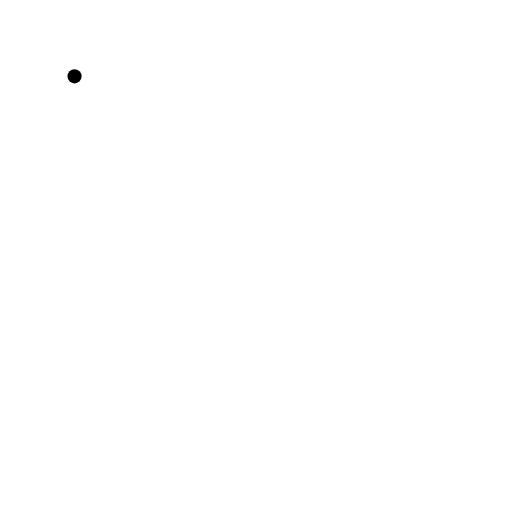
t = 0.00 s
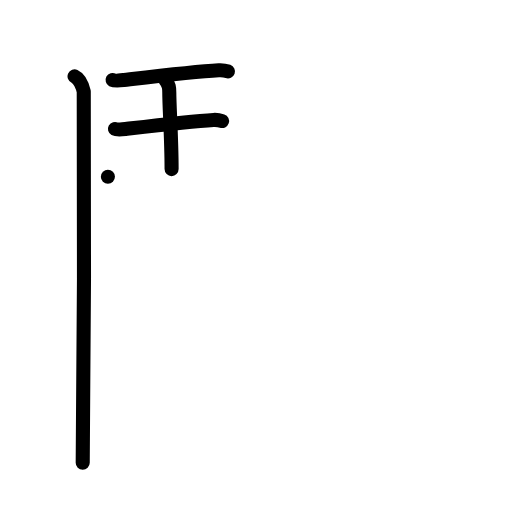
t = 4.00 s
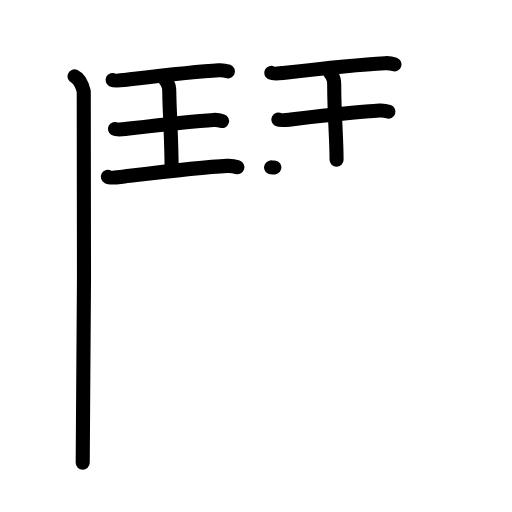
t = 8.08 s
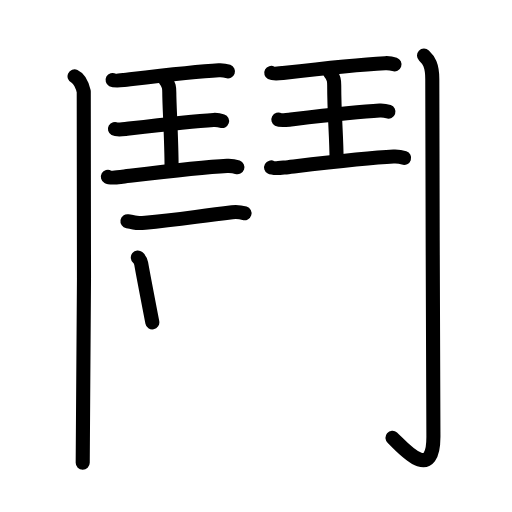
t = 11.88 s
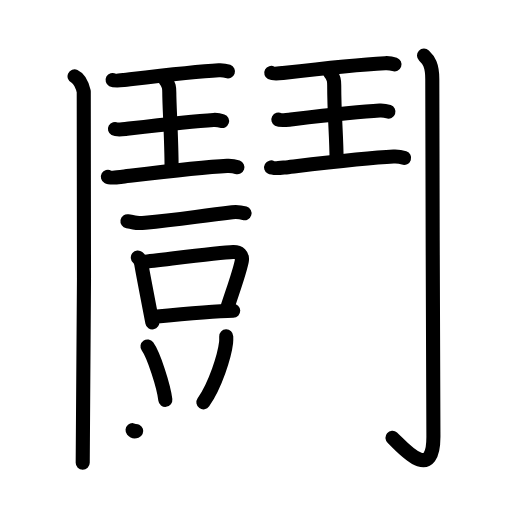
t = 16.13 s
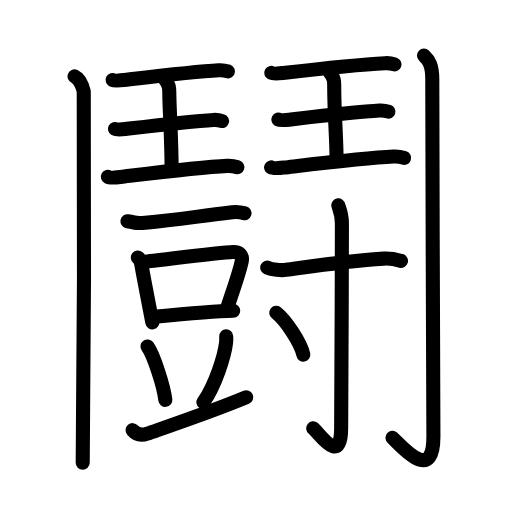
t = 20.00 s

The animated SVG that drew these frames (rendered in a browser with its animation timeline set to each time). Animation: 67 SMIL elements (animate=67); one cycle of 20.00 s.

<?xml version="1.0" encoding="UTF-8"?>
<!--
AniKanjiVG is licensed by CC-BY-SA Paul C. Sommerhoff (https://bitbucket.org/sommerhoff/anikanjivg).
AniKanjiVG uses KanjiVG which is licensed by CC-BY-SA Ulrich Apel (http://kanjivg.tagaini.net).
See also http://creativecommons.org/licenses/by-sa/3.0/
-->
<svg xmlns:kvg='http://kanjivg.tagaini.net' xmlns='http://www.w3.org/2000/svg' width='109' height='109' viewBox='0 0 109 109' style='fill:none;stroke:#000000;stroke-width:3;stroke-linecap:round;stroke-linejoin:round;' id="kvg:kanji_09b2a"><g id="kvg:09b2a" kvg:element="鬪"><g id="kvg:09b2a-g1" kvg:element="鬥" kvg:position="kamae" kvg:radical="general"><g id="kvg:09b2a-g2" kvg:position="left"><path id="kvg:09b2a-s1" kvg:type="㇑" d="M15.87,16.25c1.09,0.5,1.74,2.25,1.96,3.25c0.22,1,0,72.75-0.22,79"><animate attributeName="d" begin="0.0s" dur="0.5s" from="M15.87,16.25C15.87,16.25,15.87,16.25,15.87,16.25" to="M15.87,16.25c1.09,0.5,1.74,2.25,1.96,3.25" />
<animate attributeName="d" begin="0.5s" dur="0.5s" from="M15.87,16.25c1.09,0.5,1.74,2.25,1.96,3.25c0,0,0,0,0,0,0" to="M15.87,16.25c1.09,0.5,1.74,2.25,1.96,3.25c0.22,1,0,72.75-0.22,79" />
</path>
<g id="kvg:09b2a-g3" kvg:element="王" kvg:original="玉" kvg:partial="true"><path id="kvg:09b2a-s2" kvg:type="㇐" d="M23.97,17.02c0.46,0.25,1.96,0.07,2.43,0.02c5.11-0.61,14.95-1.82,20.18-2.09c0.71-0.04,1.36,0.05,1.95,0.26"><animate attributeName="d" begin="1.0s" dur="0.3333333333333333s" from="M23.97,17.02C23.97,17.02,23.97,17.02,23.97,17.02" to="M23.97,17.02c0.46,0.25,1.96,0.07,2.43,0.02" />
<animate attributeName="d" begin="1.3333333333333333s" dur="0.3333333333333333s" from="M23.97,17.02c0.46,0.25,1.96,0.07,2.43,0.02c0,0,0,0,0,0,0" to="M23.97,17.02c0.46,0.25,1.96,0.07,2.43,0.02c5.11-0.61,14.95-1.82,20.18-2.09" />
<animate attributeName="d" begin="1.6666666666666665s" dur="0.3333333333333333s" from="M23.97,17.02c0.46,0.25,1.96,0.07,2.43,0.02c5.11-0.61,14.95-1.82,20.18-2.09c0,0,0,0,0,0,0" to="M23.97,17.02c0.46,0.25,1.96,0.07,2.43,0.02c5.11-0.61,14.95-1.82,20.18-2.09c0.71-0.04,1.36,0.05,1.95,0.26" />
<animate attributeName="d" begin="0s" dur="1.0s" from="M-100,-100" to="M-100,-100" />
</path>
<path id="kvg:09b2a-s3" kvg:type="㇑a" d="M35.11,16.9c0.93,1.16,0.93,1.86,0.93,2.8c0,3.05,0.49,9.8,0.49,16.3"><animate attributeName="d" begin="2.0s" dur="0.5s" from="M35.11,16.9C35.11,16.9,35.11,16.9,35.11,16.9" to="M35.11,16.9c0.93,1.16,0.93,1.86,0.93,2.8" />
<animate attributeName="d" begin="2.5s" dur="0.5s" from="M35.11,16.9c0.93,1.16,0.93,1.86,0.93,2.8c0,0,0,0,0,0,0" to="M35.11,16.9c0.93,1.16,0.93,1.86,0.93,2.8c0,3.05,0.49,9.8,0.49,16.3" />
<animate attributeName="d" begin="0s" dur="2.0s" from="M-100,-100" to="M-100,-100" />
</path>
<path id="kvg:09b2a-s4" kvg:type="㇐" d="M24.47,27.45c0.43,0.24,1.82,0.07,2.26,0.02c4.74-0.57,13.89-1.69,18.74-1.94c0.66-0.03,1.26,0.05,1.81,0.24"><animate attributeName="d" begin="3.0s" dur="0.3333333333333333s" from="M24.47,27.45C24.47,27.45,24.47,27.45,24.47,27.45" to="M24.47,27.45c0.43,0.24,1.82,0.07,2.26,0.02" />
<animate attributeName="d" begin="3.3333333333333335s" dur="0.3333333333333333s" from="M24.47,27.45c0.43,0.24,1.82,0.07,2.26,0.02c0,0,0,0,0,0,0" to="M24.47,27.45c0.43,0.24,1.82,0.07,2.26,0.02c4.74-0.57,13.89-1.69,18.74-1.94" />
<animate attributeName="d" begin="3.6666666666666665s" dur="0.3333333333333333s" from="M24.47,27.45c0.43,0.24,1.82,0.07,2.26,0.02c4.74-0.57,13.89-1.69,18.74-1.94c0,0,0,0,0,0,0" to="M24.47,27.45c0.43,0.24,1.82,0.07,2.26,0.02c4.74-0.57,13.89-1.69,18.74-1.94c0.66-0.03,1.26,0.05,1.81,0.24" />
<animate attributeName="d" begin="0s" dur="3.0s" from="M-100,-100" to="M-100,-100" />
</path>
<path id="kvg:09b2a-s5" kvg:type="㇐" d="M22.97,37.64c0.52,0.29,2.2,0.08,2.73,0.02c5.73-0.68,16.78-2.05,22.65-2.34c0.8-0.04,1.53,0.06,2.19,0.29"><animate attributeName="d" begin="4.0s" dur="0.3333333333333333s" from="M22.97,37.64C22.97,37.64,22.97,37.64,22.97,37.64" to="M22.97,37.64c0.52,0.29,2.2,0.08,2.73,0.02" />
<animate attributeName="d" begin="4.333333333333333s" dur="0.3333333333333333s" from="M22.97,37.64c0.52,0.29,2.2,0.08,2.73,0.02c0,0,0,0,0,0,0" to="M22.97,37.64c0.52,0.29,2.2,0.08,2.73,0.02c5.73-0.68,16.78-2.05,22.65-2.34" />
<animate attributeName="d" begin="4.666666666666667s" dur="0.3333333333333333s" from="M22.97,37.64c0.52,0.29,2.2,0.08,2.73,0.02c5.73-0.68,16.78-2.05,22.65-2.34c0,0,0,0,0,0,0" to="M22.97,37.64c0.52,0.29,2.2,0.08,2.73,0.02c5.73-0.68,16.78-2.05,22.65-2.34c0.8-0.04,1.53,0.06,2.19,0.29" />
<animate attributeName="d" begin="0s" dur="4.0s" from="M-100,-100" to="M-100,-100" />
</path>
</g>
</g>
<g id="kvg:09b2a-g4" kvg:position="right"><g id="kvg:09b2a-g5" kvg:element="王" kvg:original="玉" kvg:partial="true"><path id="kvg:09b2a-s6" kvg:type="㇐" d="M57.75,15.52c0.47,0.25,2.02,0.07,2.5,0.02c5.24-0.61,16.36-1.82,21.73-2.09c0.73-0.04,1.4,0.05,2,0.26"><animate attributeName="d" begin="5.0s" dur="0.3333333333333333s" from="M57.75,15.52C57.75,15.52,57.75,15.52,57.75,15.52" to="M57.75,15.52c0.47,0.25,2.02,0.07,2.5,0.02" />
<animate attributeName="d" begin="5.333333333333333s" dur="0.3333333333333333s" from="M57.75,15.52c0.47,0.25,2.02,0.07,2.5,0.02c0,0,0,0,0,0,0" to="M57.75,15.52c0.47,0.25,2.02,0.07,2.5,0.02c5.24-0.61,16.36-1.82,21.73-2.09" />
<animate attributeName="d" begin="5.666666666666667s" dur="0.3333333333333333s" from="M57.75,15.52c0.47,0.25,2.02,0.07,2.5,0.02c5.24-0.61,16.36-1.82,21.73-2.09c0,0,0,0,0,0,0" to="M57.75,15.52c0.47,0.25,2.02,0.07,2.5,0.02c5.24-0.61,16.36-1.82,21.73-2.09c0.73-0.04,1.4,0.05,2,0.26" />
<animate attributeName="d" begin="0s" dur="5.0s" from="M-100,-100" to="M-100,-100" />
</path>
<path id="kvg:09b2a-s7" kvg:type="㇑a" d="M70.19,15.4c0.96,1.16,0.96,1.86,0.96,2.8c0,6.52,0.5,10.8,0.5,15.8"><animate attributeName="d" begin="6.0s" dur="0.5s" from="M70.19,15.4C70.19,15.4,70.19,15.4,70.19,15.4" to="M70.19,15.4c0.96,1.16,0.96,1.86,0.96,2.8" />
<animate attributeName="d" begin="6.5s" dur="0.5s" from="M70.19,15.4c0.96,1.16,0.96,1.86,0.96,2.8c0,0,0,0,0,0,0" to="M70.19,15.4c0.96,1.16,0.96,1.86,0.96,2.8c0,6.52,0.5,10.8,0.5,15.8" />
<animate attributeName="d" begin="0s" dur="6.0s" from="M-100,-100" to="M-100,-100" />
</path>
<path id="kvg:09b2a-s8" kvg:type="㇐" d="M59.26,25.45c0.44,0.24,1.87,0.07,2.32,0.02c4.87-0.57,14.27-1.69,19.25-1.94c0.68-0.03,1.3,0.05,1.86,0.24"><animate attributeName="d" begin="7.0s" dur="0.3333333333333333s" from="M59.26,25.45C59.26,25.45,59.26,25.45,59.26,25.45" to="M59.26,25.45c0.44,0.24,1.87,0.07,2.32,0.02" />
<animate attributeName="d" begin="7.333333333333333s" dur="0.3333333333333333s" from="M59.26,25.45c0.44,0.24,1.87,0.07,2.32,0.02c0,0,0,0,0,0,0" to="M59.26,25.45c0.44,0.24,1.87,0.07,2.32,0.02c4.87-0.57,14.27-1.69,19.25-1.94" />
<animate attributeName="d" begin="7.666666666666667s" dur="0.3333333333333333s" from="M59.26,25.45c0.44,0.24,1.87,0.07,2.32,0.02c4.87-0.57,14.27-1.69,19.25-1.94c0,0,0,0,0,0,0" to="M59.26,25.45c0.44,0.24,1.87,0.07,2.32,0.02c4.87-0.57,14.27-1.69,19.25-1.94c0.68-0.03,1.3,0.05,1.86,0.24" />
<animate attributeName="d" begin="0s" dur="7.0s" from="M-100,-100" to="M-100,-100" />
</path>
<path id="kvg:09b2a-s9" kvg:type="㇐" d="M57.72,35.64c0.53,0.29,2.26,0.08,2.8,0.02c5.89-0.68,17.24-2.05,23.26-2.34c0.82-0.04,1.57,0.06,2.25,0.29"><animate attributeName="d" begin="8.0s" dur="0.3333333333333333s" from="M57.72,35.64C57.72,35.64,57.72,35.64,57.72,35.64" to="M57.72,35.64c0.53,0.29,2.26,0.08,2.8,0.02" />
<animate attributeName="d" begin="8.333333333333334s" dur="0.3333333333333333s" from="M57.72,35.64c0.53,0.29,2.26,0.08,2.8,0.02c0,0,0,0,0,0,0" to="M57.72,35.64c0.53,0.29,2.26,0.08,2.8,0.02c5.89-0.68,17.24-2.05,23.26-2.34" />
<animate attributeName="d" begin="8.666666666666666s" dur="0.3333333333333333s" from="M57.72,35.64c0.53,0.29,2.26,0.08,2.8,0.02c5.89-0.68,17.24-2.05,23.26-2.34c0,0,0,0,0,0,0" to="M57.72,35.64c0.53,0.29,2.26,0.08,2.8,0.02c5.89-0.68,17.24-2.05,23.26-2.34c0.82-0.04,1.57,0.06,2.25,0.29" />
<animate attributeName="d" begin="0s" dur="8.0s" from="M-100,-100" to="M-100,-100" />
</path>
</g>
<path id="kvg:09b2a-s10" kvg:type="㇚" d="M90.27,11.83c0.98,0.92,1.76,1.99,1.76,5.02c0,19.9,0.24,71.16,0.24,76.12c0,10.39-7.21,1.5-8.71,0.25"><animate attributeName="d" begin="9.0s" dur="0.3333333333333333s" from="M90.27,11.83C90.27,11.83,90.27,11.83,90.27,11.83" to="M90.27,11.83c0.98,0.92,1.76,1.99,1.76,5.02" />
<animate attributeName="d" begin="9.333333333333334s" dur="0.3333333333333333s" from="M90.27,11.83c0.98,0.92,1.76,1.99,1.76,5.02c0,0,0,0,0,0,0" to="M90.27,11.83c0.98,0.92,1.76,1.99,1.76,5.02c0,19.9,0.24,71.16,0.24,76.12" />
<animate attributeName="d" begin="9.666666666666666s" dur="0.3333333333333333s" from="M90.27,11.83c0.98,0.92,1.76,1.99,1.76,5.02c0,19.9,0.24,71.16,0.24,76.12c0,0,0,0,0,0,0" to="M90.27,11.83c0.98,0.92,1.76,1.99,1.76,5.02c0,19.9,0.24,71.16,0.24,76.12c0,10.39-7.21,1.5-8.71,0.25" />
<animate attributeName="d" begin="0s" dur="9.0s" from="M-100,-100" to="M-100,-100" />
</path>
</g>
</g>
<g id="kvg:09b2a-g6" kvg:element="豆" kvg:position="left"><g id="kvg:09b2a-g7" kvg:position="top"><path id="kvg:09b2a-s11" kvg:type="㇐" d="M27.13,47.1c2.37,0.4,1.62,0.5,3.79,0.31c6.34-0.54,9.84-1.18,18.51-2.24c0.77-0.09,2.24,0.12,2.63,0.24"><animate attributeName="d" begin="10.0s" dur="0.3333333333333333s" from="M27.13,47.1C27.13,47.1,27.13,47.1,27.13,47.1" to="M27.13,47.1c2.37,0.4,1.62,0.5,3.79,0.31" />
<animate attributeName="d" begin="10.333333333333334s" dur="0.3333333333333333s" from="M27.13,47.1c2.37,0.4,1.62,0.5,3.79,0.31c0,0,0,0,0,0,0" to="M27.13,47.1c2.37,0.4,1.62,0.5,3.79,0.31c6.34-0.54,9.84-1.18,18.51-2.24" />
<animate attributeName="d" begin="10.666666666666666s" dur="0.3333333333333333s" from="M27.13,47.1c2.37,0.4,1.62,0.5,3.79,0.31c6.34-0.54,9.84-1.18,18.51-2.24c0,0,0,0,0,0,0" to="M27.13,47.1c2.37,0.4,1.62,0.5,3.79,0.31c6.34-0.54,9.84-1.18,18.51-2.24c0.77-0.09,2.24,0.12,2.63,0.24" />
<animate attributeName="d" begin="0s" dur="10.0s" from="M-100,-100" to="M-100,-100" />
</path>
</g>
<g id="kvg:09b2a-g8" kvg:position="bottom"><g id="kvg:09b2a-g9" kvg:element="口"><path id="kvg:09b2a-s12" kvg:type="㇑" d="M29.34,54.83c0.29,0.24,0.66,0.98,0.72,1.3c0.4,2.33,1.48,7.87,2.37,12.51"><animate attributeName="d" begin="11.0s" dur="0.5s" from="M29.34,54.83C29.34,54.83,29.34,54.83,29.34,54.83" to="M29.34,54.83c0.29,0.24,0.66,0.98,0.72,1.3" />
<animate attributeName="d" begin="11.5s" dur="0.5s" from="M29.34,54.83c0.29,0.24,0.66,0.98,0.72,1.3c0,0,0,0,0,0,0" to="M29.34,54.83c0.29,0.24,0.66,0.98,0.72,1.3c0.4,2.33,1.48,7.87,2.37,12.51" />
<animate attributeName="d" begin="0s" dur="11.0s" from="M-100,-100" to="M-100,-100" />
</path>
<path id="kvg:09b2a-s13" kvg:type="㇕b" d="M30.46,55.78c4.43-0.47,16.16-2.05,19.18-2.12c1.25-0.03,2.1,0.61,1.82,1.97c-0.5,2.44-1.6,5.38-3.12,10.03"><animate attributeName="d" begin="12.0s" dur="0.3333333333333333s" from="M30.46,55.78C30.46,55.78,30.46,55.78,30.46,55.78" to="M30.46,55.78c4.43-0.47,16.16-2.05,19.18-2.12" />
<animate attributeName="d" begin="12.333333333333334s" dur="0.3333333333333333s" from="M30.46,55.78c4.43-0.47,16.16-2.05,19.18-2.12c0,0,0,0,0,0,0" to="M30.46,55.78c4.43-0.47,16.16-2.05,19.18-2.12c1.25-0.03,2.1,0.61,1.82,1.97" />
<animate attributeName="d" begin="12.666666666666666s" dur="0.3333333333333333s" from="M30.46,55.78c4.43-0.47,16.16-2.05,19.18-2.12c1.25-0.03,2.1,0.61,1.82,1.97c0,0,0,0,0,0,0" to="M30.46,55.78c4.43-0.47,16.16-2.05,19.18-2.12c1.25-0.03,2.1,0.61,1.82,1.97c-0.5,2.44-1.6,5.38-3.12,10.03" />
<animate attributeName="d" begin="0s" dur="12.0s" from="M-100,-100" to="M-100,-100" />
</path>
<path id="kvg:09b2a-s14" kvg:type="㇐b" d="M32.66,67.45c4.28-0.42,12.47-1.23,16.99-1.3"><animate attributeName="d" begin="13.0s" dur="1.0s" from="M32.66,67.45C32.66,67.45,32.66,67.45,32.66,67.45" to="M32.66,67.45c4.28-0.42,12.47-1.23,16.99-1.3" />
<animate attributeName="d" begin="0s" dur="13.0s" from="M-100,-100" to="M-100,-100" />
</path>
</g>
<path id="kvg:09b2a-s15" kvg:type="㇔" d="M31.4,73.76c1.34,1.86,3.46,8.48,3.8,11.37"><animate attributeName="d" begin="14.0s" dur="1.0s" from="M31.4,73.76C31.4,73.76,31.4,73.76,31.4,73.76" to="M31.4,73.76c1.34,1.86,3.46,8.48,3.8,11.37" />
<animate attributeName="d" begin="0s" dur="14.0s" from="M-100,-100" to="M-100,-100" />
</path>
<path id="kvg:09b2a-s16" kvg:type="㇒" d="M48.16,71.62c0.01,0.33,0.03,0.85-0.03,1.33c-0.33,2.8-2.23,8.94-4.83,12.7"><animate attributeName="d" begin="15.0s" dur="0.5s" from="M48.16,71.62C48.16,71.62,48.16,71.62,48.16,71.62" to="M48.16,71.62c0.01,0.33,0.03,0.85-0.03,1.33" />
<animate attributeName="d" begin="15.5s" dur="0.5s" from="M48.16,71.62c0.01,0.33,0.03,0.85-0.03,1.33c0,0,0,0,0,0,0" to="M48.16,71.62c0.01,0.33,0.03,0.85-0.03,1.33c-0.33,2.8-2.23,8.94-4.83,12.7" />
<animate attributeName="d" begin="0s" dur="15.0s" from="M-100,-100" to="M-100,-100" />
</path>
<path id="kvg:09b2a-s17" kvg:type="㇐" d="M28.22,91.58c0.78,0.92,1.89,1.17,3.14,0.73c5.89-2.05,14.02-4.8,21.06-7.74"><animate attributeName="d" begin="16.0s" dur="0.5s" from="M28.22,91.58C28.22,91.58,28.22,91.58,28.22,91.58" to="M28.22,91.58c0.78,0.92,1.89,1.17,3.14,0.73" />
<animate attributeName="d" begin="16.5s" dur="0.5s" from="M28.22,91.58c0.78,0.92,1.89,1.17,3.14,0.73c0,0,0,0,0,0,0" to="M28.22,91.58c0.78,0.92,1.89,1.17,3.14,0.73c5.89-2.05,14.02-4.8,21.06-7.74" />
<animate attributeName="d" begin="0s" dur="16.0s" from="M-100,-100" to="M-100,-100" />
</path>
</g>
</g>
<g id="kvg:09b2a-g10" kvg:element="寸" kvg:position="right"><path id="kvg:09b2a-s18" kvg:type="㇐" d="M56.89,56.96c1.05,0.49,2.98,0.63,4.04,0.49c6.67-0.93,13.18-1.93,20.75-2.39c1.75-0.11,2.81,0.23,3.69,0.48"><animate attributeName="d" begin="17.0s" dur="0.3333333333333333s" from="M56.89,56.96C56.89,56.96,56.89,56.96,56.89,56.96" to="M56.89,56.96c1.05,0.49,2.98,0.63,4.04,0.49" />
<animate attributeName="d" begin="17.333333333333332s" dur="0.3333333333333333s" from="M56.89,56.96c1.05,0.49,2.98,0.63,4.04,0.49c0,0,0,0,0,0,0" to="M56.89,56.96c1.05,0.49,2.98,0.63,4.04,0.49c6.67-0.93,13.18-1.93,20.75-2.39" />
<animate attributeName="d" begin="17.666666666666668s" dur="0.3333333333333333s" from="M56.89,56.96c1.05,0.49,2.98,0.63,4.04,0.49c6.67-0.93,13.18-1.93,20.75-2.39c0,0,0,0,0,0,0" to="M56.89,56.96c1.05,0.49,2.98,0.63,4.04,0.49c6.67-0.93,13.18-1.93,20.75-2.39c1.75-0.11,2.81,0.23,3.69,0.48" />
<animate attributeName="d" begin="0s" dur="17.0s" from="M-100,-100" to="M-100,-100" />
</path>
<path id="kvg:09b2a-s19" kvg:type="㇚" d="M72.02,43.71c0.05,0.33,0.77,1.74,0.77,3.85c0,14.25-0.16,39.99-0.16,43.46c0,8.4-4.6,1.24-5.95,0.17"><animate attributeName="d" begin="18.0s" dur="0.3333333333333333s" from="M72.02,43.71C72.02,43.71,72.02,43.71,72.02,43.71" to="M72.02,43.71c0.05,0.33,0.77,1.74,0.77,3.85" />
<animate attributeName="d" begin="18.333333333333332s" dur="0.3333333333333333s" from="M72.02,43.71c0.05,0.33,0.77,1.74,0.77,3.85c0,0,0,0,0,0,0" to="M72.02,43.71c0.05,0.33,0.77,1.74,0.77,3.85c0,14.25-0.16,39.99-0.16,43.46" />
<animate attributeName="d" begin="18.666666666666668s" dur="0.3333333333333333s" from="M72.02,43.71c0.05,0.33,0.77,1.74,0.77,3.85c0,14.25-0.16,39.99-0.16,43.46c0,0,0,0,0,0,0" to="M72.02,43.71c0.05,0.33,0.77,1.74,0.77,3.85c0,14.25-0.16,39.99-0.16,43.46c0,8.4-4.6,1.24-5.95,0.17" />
<animate attributeName="d" begin="0s" dur="18.0s" from="M-100,-100" to="M-100,-100" />
</path>
<path id="kvg:09b2a-s20" kvg:type="㇔" d="M58.82,66.58c2.03,1.57,5.24,6.46,5.75,8.91"><animate attributeName="d" begin="19.0s" dur="1.0s" from="M58.82,66.58C58.82,66.58,58.82,66.58,58.82,66.58" to="M58.82,66.58c2.03,1.57,5.24,6.46,5.75,8.91" />
<animate attributeName="d" begin="0s" dur="19.0s" from="M-100,-100" to="M-100,-100" />
</path>
</g>
</g>
</svg>
